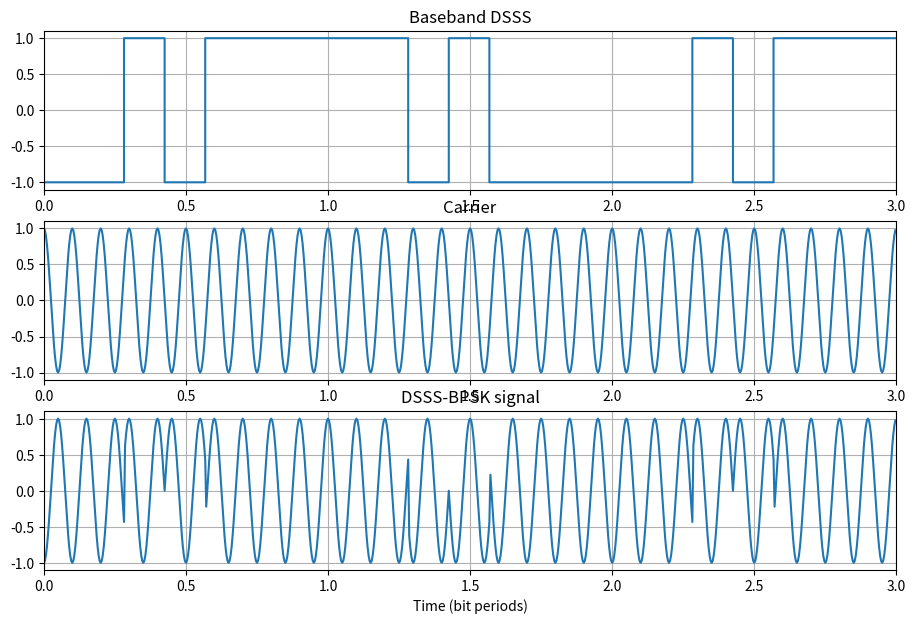

The script that saved this image:
"""Experiment 6: DSSS with a 7-chip PN code and BPSK carrier."""
import numpy as np
import matplotlib.pyplot as plt

data = np.array([1, 0, 1])
pn = np.array([0, 0, 1, 0, 1, 1, 1])
L, samples = len(pn), 40
pn_polar = 2 * pn - 1
spread = np.concatenate([(2*b-1) * pn_polar for b in data])
baseband = np.repeat(spread, samples)
t = np.arange(len(baseband)) / (L * samples)
carrier = np.cos(2 * np.pi * 10 * t)
tx = baseband * carrier

# Despread and correlate using synchronized PN and carrier
pn_samples = np.repeat(np.tile(pn_polar, len(data)), samples)
received = []
for k in range(len(data)):
    sl = slice(k*L*samples, (k+1)*L*samples)
    received.append(int(np.sum(tx[sl]*carrier[sl]*pn_samples[sl]) > 0))
print('Sent bits:    ', data)
print('Received bits:', received)
print(f'Processing gain: {L} = {10*np.log10(L):.2f} dB')

fig, ax = plt.subplots(3, 1, figsize=(11, 7))
ax[0].step(t, baseband); ax[0].set_title('Baseband DSSS')
ax[1].plot(t, carrier); ax[1].set_title('Carrier')
ax[2].plot(t, tx); ax[2].set_title('DSSS-BPSK signal')
for a in ax: a.grid(True); a.set_xlim(0, len(data))
ax[-1].set_xlabel('Time (bit periods)')
plt.show()
